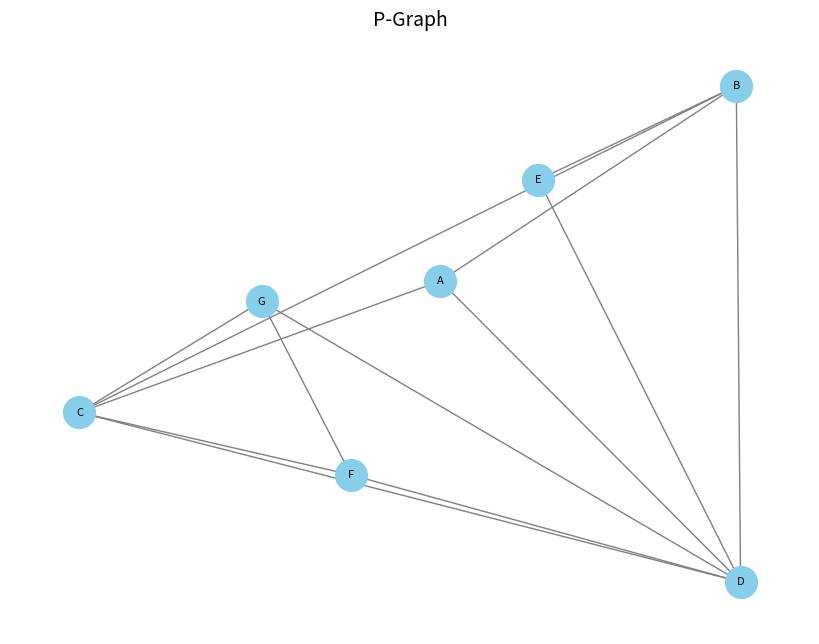

This chart was generated by the following Python code:
#P-graph
#Objective: A graph in which the network is mapped out, so that we can see how many transfers are needed to go from any station a to b
#Connect all the stations whicha are directly accessible from the line

# Import of libraries
import pandas as pd
import networkx as nx
import matplotlib.pyplot as plt



# -------------------------------------------------------------------------functions----------------------------------------------------------------------------
# function for creating the edges between the nodes the can be reached without switching trains
def create_P_graph(df_test_routes):
    Graph = nx.Graph()

    for stops in df_test_routes['Stops on the way']:        # adding edges between each node that can be reached without switching trains
        n = len(stops)
        for i in range(n):
            for j in range(i+1, n):
                Graph.add_edge(stops[i], stops[j])
    return Graph


# function for plotting the graph
def plot_P_graph(Graph, df_locations):
    pos = {row['Station']: (row['Longitude'], row['Latitude']) for i, row in df_locations.iterrows()} # determining the node positions based on the station's longitude and latitude

    plt.figure(figsize=(8, 6))
    nx.draw(Graph, pos, with_labels=True,
        node_color='skyblue', node_size=500,
        edge_color='gray', linewidths=1.5,
        font_size=8)
    plt.title("P-Graph", fontsize=14)
    plt.show()

if __name__ == "__main__":
    # --------------------------- mock datasets ---------------------------------------------------------------------
    #mock dataset with routes
    data_test_routes = [
        ["A", "D", ["A", "B","C", "D"]],
        ["B", "E", ["B", "D", "E"]],
        ["C", "G", ["C", "F", "G"]],
        ["A", "C", ["A", "B", "C"]],
        ["D", "G", ["D", "F", "G"]]
        ]

    df_test_routes = pd.DataFrame(data_test_routes, columns=['Begin station', 'End station', 'Stops on the way'])   #convert to pandas dataframe
    print(df_test_routes.head())

    #mock dataset with stations and their latitude and longitude
    df_locations = pd.DataFrame(
        {"Station": ["A", "B", "C", "D", "E", "F", "G"],
        "Latitude": [52.089454, 52.507735, 51.807444, 51.443663, 52.306783, 51.673451, 52.045632],
        "Longitude": [5.111796, 5.473311, 4.670559, 5.478553, 5.231567, 5.002345, 4.893201]}
        )
    print(df_locations.head())

    #calling functions
    Graph = create_P_graph(df_test_routes)
    plot_P_graph(Graph, df_locations)
